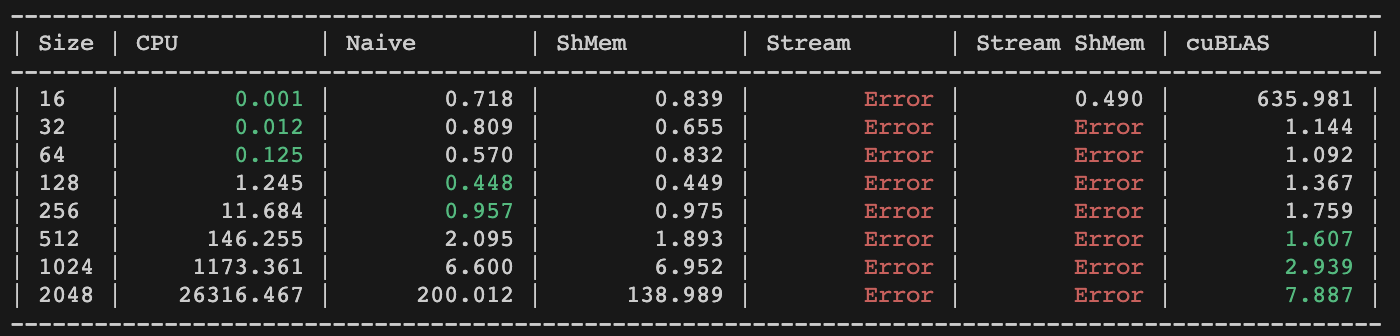

Data behind this chart, as committed beside it:
Size, Method, Time(ms)
16, CPU, 0.001
16, Naive, 0.718
16, ShMem, 0.839
16, Stream, -1.000
16, Stream ShMem, 0.490
16, cuBLAS, 636
32, CPU, 0.012
32, Naive, 0.809
32, ShMem, 0.655
32, Stream, -1.000
32, Stream ShMem, -1.000
32, cuBLAS, 1.144
64, CPU, 0.125
64, Naive, 0.570
64, ShMem, 0.832
64, Stream, -1.000
64, Stream ShMem, -1.000
64, cuBLAS, 1.092
128, CPU, 1.245
128, Naive, 0.448
128, ShMem, 0.449
128, Stream, -1.000
128, Stream ShMem, -1.000
128, cuBLAS, 1.367
256, CPU, 11.68
256, Naive, 0.957
256, ShMem, 0.975
256, Stream, -1.000
256, Stream ShMem, -1.000
256, cuBLAS, 1.759
512, CPU, 146.3
512, Naive, 2.095
512, ShMem, 1.893
512, Stream, -1.000
512, Stream ShMem, -1.000
512, cuBLAS, 1.607
1024, CPU, 1173
1024, Naive, 6.600
1024, ShMem, 6.952
1024, Stream, -1.000
1024, Stream ShMem, -1.000
1024, cuBLAS, 2.939
2048, CPU, 26316
2048, Naive, 200
2048, ShMem, 139
2048, Stream, -1.000
2048, Stream ShMem, -1.000
2048, cuBLAS, 7.887
